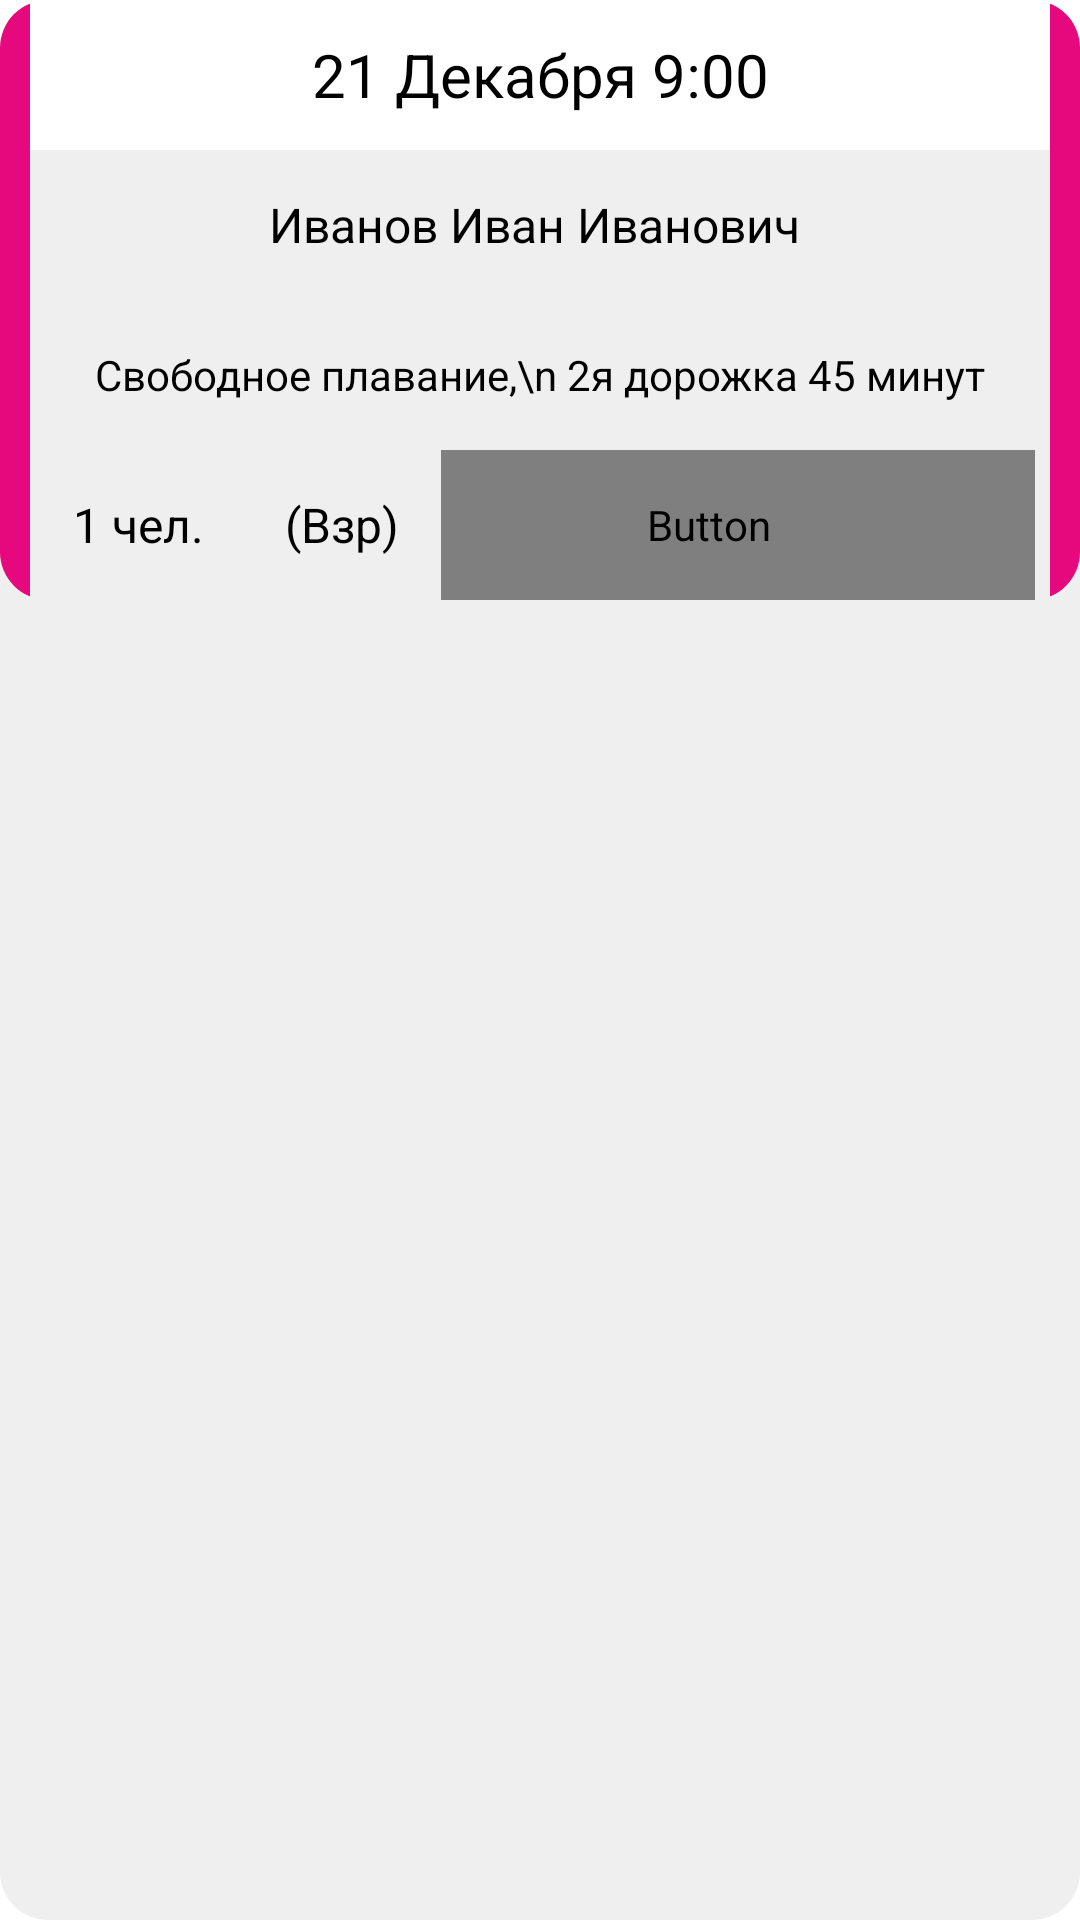

This screen was rendered from an Android layout file. Write that file and the resources it references.
<!-- AndroidManifest.xml: application theme Theme.SwPoolApp -->
<!-- res/layout/fragment_seance.xml -->
<?xml version="1.0" encoding="utf-8"?>
<androidx.constraintlayout.widget.ConstraintLayout xmlns:android="http://schemas.android.com/apk/res/android"
    xmlns:app="http://schemas.android.com/apk/res-auto"
    xmlns:tools="http://schemas.android.com/tools"
    android:id="@+id/frameLayout"
    android:layout_width="match_parent"
    android:layout_height="wrap_content"
    android:background="@drawable/corner_layout"
    tools:context=".seanceFragment">

    <androidx.constraintlayout.widget.ConstraintLayout
        android:layout_width="match_parent"
        android:layout_height="wrap_content"
        android:background="@drawable/corner_layout_prp"
        android:paddingLeft="10dp"
        android:paddingRight="10dp"
        app:layout_constraintBottom_toBottomOf="parent"
        app:layout_constraintEnd_toEndOf="parent"
        app:layout_constraintHorizontal_bias="0.0"
        app:layout_constraintStart_toStartOf="parent"
        app:layout_constraintTop_toTopOf="parent"
        app:layout_constraintVertical_bias="0.0">

        <LinearLayout
            android:id="@+id/linearLayout"
            android:layout_width="match_parent"
            android:layout_height="match_parent"
            android:background="@color/white"
            android:orientation="vertical"
            app:layout_constraintBottom_toBottomOf="parent"
            app:layout_constraintEnd_toEndOf="parent"
            app:layout_constraintStart_toStartOf="parent"
            app:layout_constraintTop_toTopOf="parent">

            <TextView
                android:id="@+id/timeTV"
                android:layout_width="match_parent"
                android:layout_height="50dp"
                android:gravity="center"
                android:text="21 Декабря 9:00"
                android:textColor="@color/black"
                android:textSize="20sp" />

            <LinearLayout
                android:layout_width="match_parent"
                android:layout_height="match_parent"
                android:background="@color/TBgray"
                android:orientation="vertical">

                <TextView
                    android:id="@+id/seanceNameTV"
                    android:layout_width="match_parent"
                    android:layout_height="50dp"
                    android:gravity="center"
                    android:text="Иванов Иван Иванович "
                    android:textColor="@color/black"
                    android:textSize="16sp" />

                <TextView
                    android:id="@+id/TypeTV1"
                    android:layout_width="match_parent"
                    android:layout_height="50dp"
                    android:gravity="center"
                    android:text="Свободное плавание,\n 2я дорожка 45 минут"
                    android:textColor="@color/black" />

                <LinearLayout
                    android:layout_width="match_parent"
                    android:layout_height="match_parent"
                    android:orientation="horizontal"
                    android:paddingLeft="5dp"
                    android:paddingRight="5dp">

                    <TextView
                        android:id="@+id/seancecCountTV"
                        android:layout_width="match_parent"
                        android:layout_height="50dp"
                        android:layout_weight="2"
                        android:gravity="center"
                        android:text="1 чел. "
                        android:textColor="@color/black"
                        android:textSize="16sp" />

                    <TextView
                        android:id="@+id/type4TV"
                        android:layout_width="match_parent"
                        android:layout_height="50dp"
                        android:layout_weight="2"
                        android:gravity="center"
                        android:text="(Взр)"
                        android:textColor="@color/black"
                        android:textSize="16sp" />

                    <Button
                        android:id="@+id/btCancel"
                        android:layout_width="match_parent"
                        android:layout_height="50dp"
                        android:layout_weight="1"
                        android:fontFamily="@font/montserrat_alternates_medium"
                        android:paddingRight="20dp"
                        android:text="Отменить"
                        android:textColor="@color/TBgray"
                        android:textSize="16sp"
                        app:cornerRadius="10dp" />
                </LinearLayout>
            </LinearLayout>

        </LinearLayout>

        <TextView
            android:id="@+id/deletedTV"
            android:layout_width="0dp"
            android:layout_height="0dp"
            android:alpha="0.5"
            android:background="@color/design_default_color_error"
            android:gravity="center"
            android:textColor="@color/black"
            android:textSize="60sp"
            android:visibility="gone"
            app:layout_constraintBottom_toBottomOf="@+id/linearLayout"
            app:layout_constraintEnd_toEndOf="parent"
            app:layout_constraintStart_toStartOf="parent"
            app:layout_constraintTop_toTopOf="parent" />

        <TextView
            android:id="@+id/deletedTV2"
            android:layout_width="0dp"
            android:layout_height="0dp"
            android:gravity="center"
            android:text="Отменено"
            android:textColor="@color/black"
            android:textSize="60sp"
            android:visibility="gone"
            app:layout_constraintBottom_toBottomOf="@+id/linearLayout"
            app:layout_constraintEnd_toEndOf="parent"
            app:layout_constraintStart_toStartOf="parent"
            app:layout_constraintTop_toTopOf="parent" />

    </androidx.constraintlayout.widget.ConstraintLayout>
</androidx.constraintlayout.widget.ConstraintLayout>
<!-- resources referenced by this layout -->
<resources>
  <color name="TBgray">#EFEFEF</color>
  <color name="black">#FF000000</color>
  <color name="white">#FFFFFFFF</color>
  <!-- drawable corner_layout (drawable) -->
  <?xml version="1.0" encoding="UTF-8"?>
  <shape xmlns:android="http://schemas.android.com/apk/res/android">
      <solid android:color="@color/TBgray" />
      <corners android:radius="16dip" />
  </shape>
  <!-- drawable corner_layout_prp (drawable) -->
  <?xml version="1.0" encoding="UTF-8"?>
  <shape xmlns:android="http://schemas.android.com/apk/res/android">
      <solid android:color="@color/button_purp" />
      <corners android:radius="16dip" />
  </shape>
  <style name="Theme.SwPoolApp" parent="Theme.MaterialComponents.DayNight.DarkActionBar">
          
          <item name="colorPrimary">@color/button_purp</item>
          <item name="colorPrimaryVariant">@color/purple_700</item>
          <item name="colorOnPrimary">@color/black</item>
          
          <item name="colorSecondary">@color/teal_200</item>
          <item name="colorSecondaryVariant">@color/teal_700</item>
          <item name="colorOnSecondary">@color/black</item>
          
          <item name="android:statusBarColor">?attr/colorPrimaryVariant</item>
          
      </style>
  <color name="button_purp">#E5097D</color>
  <color name="purple_700">#FF3700B3</color>
  <color name="teal_200">#FF03DAC5</color>
  <color name="teal_700">#FF018786</color>
</resources>
